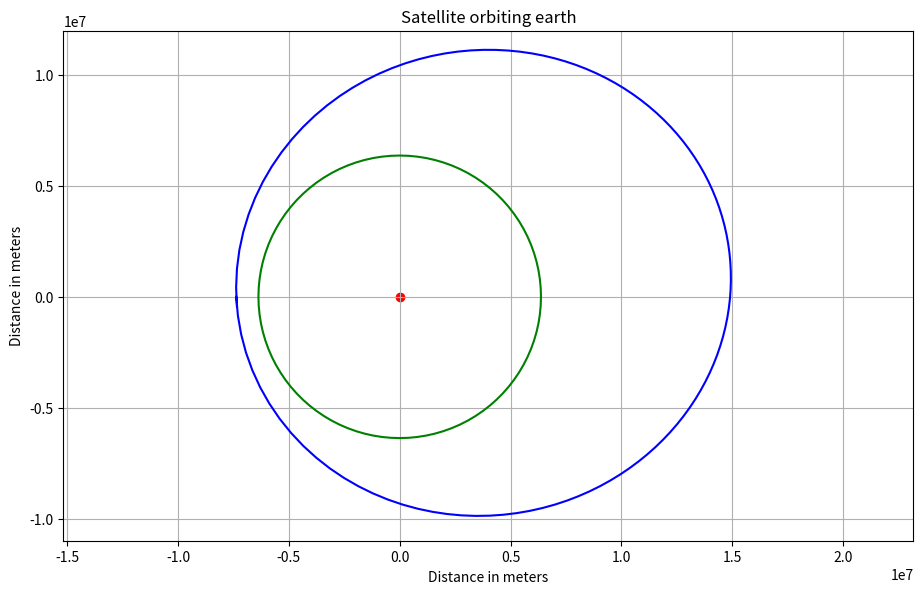

Python code for this plot:
# [redacted]
# Numerical integration of satellite around Earth

import numpy as np
import matplotlib.pyplot as plt

# units are mks
G =  6.674e-11       # Univeral gravity const (N-m^2/kg^2)
Me = 5.9722e24       # Mass of Earth (kg)
re = 6.371e6         # Radius of Earth (m)

NPTS=119             # One orbit
dt=100
t=np.arange(NPTS)*dt
x=np.zeros(NPTS)
y=np.zeros(NPTS)
xdot=np.zeros(NPTS)
ydot=np.zeros(NPTS)
i=0
for _ in t:
    if _==0:
        x[i]=-re-1000000    # start 1000 km above surface
        xdot[i]=0
        y[i]=0
        ydot[i]=-8500       # counter-clockwise orbit
    else:
        r3 = (x[i-1]**2 + y[i-1]**2)**1.5    # r^3
        dxdot = dt * (-G * Me * x[i-1] / r3) # the ODE in x
        xdot[i] = xdot[i-1] + dxdot
        x[i] = x[i-1] + xdot[i]*dt
        dydot = dt * (-G * Me * y[i-1] / r3) # the ODE in y
        ydot[i] = ydot[i-1] + dydot
        y[i] = y[i-1] + ydot[i]*dt
    i += 1

# model the earth surface
thet=2*np.pi*np.arange(101)/100
xe=re*np.cos(thet)
ye=re*np.sin(thet)
# Center of the earth
xc=[0]; yc=[0]

fig=plt.figure(figsize=(10, 6))
ax=fig.add_axes([0.1,0.1,0.85,0.85])
ax.axis('equal')
ax.set(xlim=(-0.8e7,1.6e7),ylim=(-1.1e7,1.2e7))
ax.plot(x,y, color='blue')
ax.set_title('Satellite orbiting earth')
ax.set_xlabel('Distance in meters')
ax.set_ylabel('Distance in meters')
ax.plot(xe,ye, color='green')
ax.scatter(xc,yc, color='red')
ax.grid()
plt.show()
